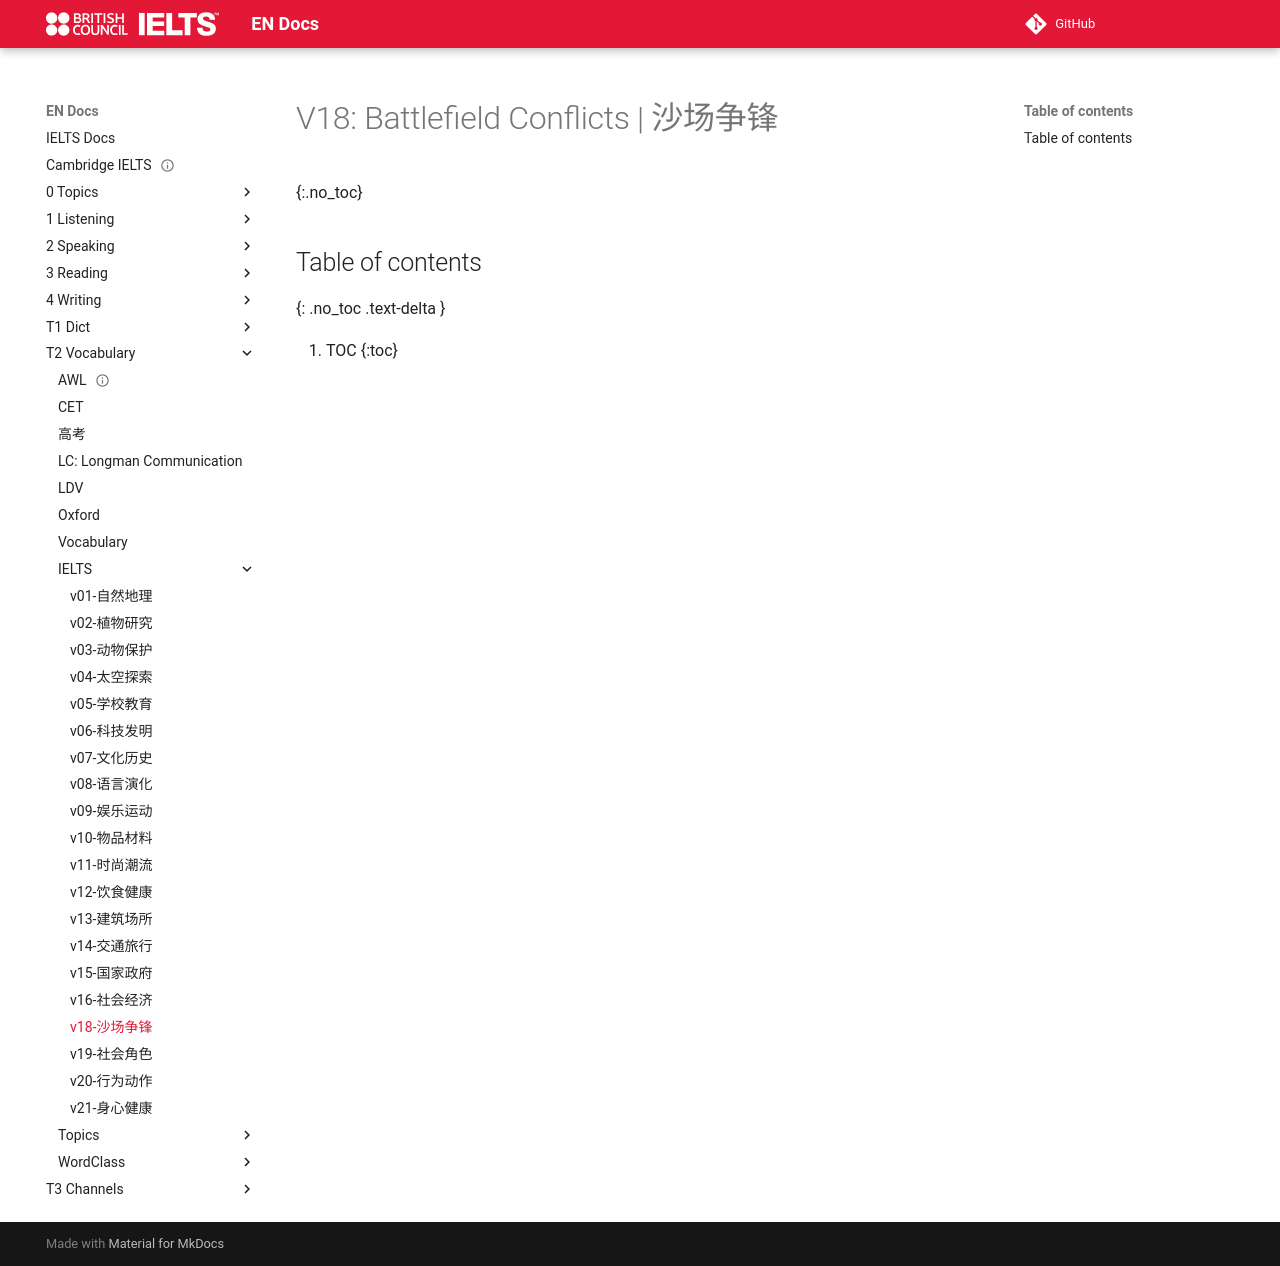

repository: abotw/Docs-IELTS · page: T2-Vocabulary/IELTS/v18-沙场争锋/index.html · generator: mkdocs

---
title: v18-沙场争锋
layout: page
parent: Vocabulary
date: 2025-10-16
---

# V18: Battlefield Conflicts | 沙场争锋
{:.no_toc}

## Table of contents
{: .no_toc .text-delta }

1. TOC
{:toc}
